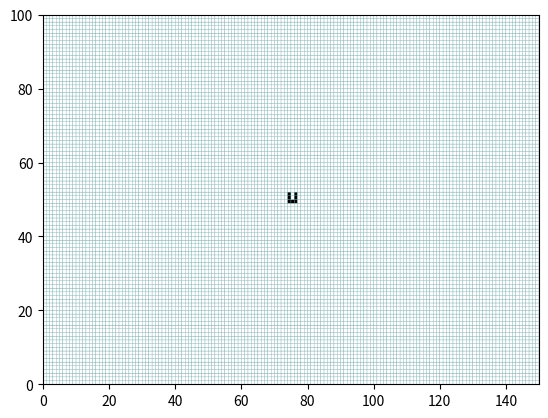

Generate this figure with matplotlib:
import numpy as np
from scipy.signal import convolve2d
import matplotlib.pyplot as plt
import matplotlib.animation as animation

# create board
BOARD_SIZE = (100,150)
board = np.zeros(BOARD_SIZE)

# R-pentomino
rpentomino = np.array([
                    [0, 0, 0, 0, 0],
                    [0, 0, 1, 1, 0],
                    [0, 1, 1, 0, 0],
                    [0, 0, 1, 0, 0],
                    [0, 0, 0, 0, 0]
                    ])

# A corn
acorn = np.array([
                    [0, 1, 0, 0, 0, 0, 0],
                    [0, 0, 0, 1, 0, 0, 0],
                    [1, 1, 0, 0, 1, 1, 1],
                    ])

# Infinite
infinite = np.array([
                    [1, 1, 1, 0, 1],
                    [1, 0, 0, 0, 0],
                    [0, 0, 0, 1, 1],
                    [0, 1, 1, 0, 1],
                    [1, 0, 1, 0, 1],
                    ])

# U
u = np.array([
            [1, 1, 1],
            [1, 0, 1],
            [1, 0, 1],
                    ])

# define start pattern. 
pattern = u

posX = int(BOARD_SIZE[0]/2)-int(pattern.shape[0]/2)
posY = int(BOARD_SIZE[1]/2)-int(pattern.shape[1]/2)
# write pattern on board 
board[posX:(posX+pattern.shape[0]),posY:(posY+pattern.shape[1])] = np.copy(pattern)
board = board.astype(int)

# init graph
fig = plt.figure(dpi=120)    
cmap = plt.get_cmap('gray_r')
pc = plt.pcolor(board, cmap="gray_r", edgecolors='cadetblue', linewidths=0.2)
ax = plt.gca()
time_text = ax.text(1, 1,'')

kernel = np.ones((3,3), dtype=np.int8)
kernel[1,1] = 0

def animate(i):
    global board, kernel
    # count neighbours with 2D convolution
    #neigh = np.zeros(BOARD_SIZE)
    #neigh[1:-1,1:-1] = (board[:-2,:-2]  + board[:-2,1:-1] + board[:-2,2:] + 
    #                    board[1:-1,:-2] +                   board[1:-1,2:]+ 
    #                    board[2:,:-2]   + board[2:,1:-1]  + board[2:,2:]) 
    neigh = convolve2d(board, kernel, mode='same')
    print(board)
    print('')
    print(neigh)
    # alive if 3 neighbours or 2 neighbours and already alive                    
    board = np.logical_or(neigh==3,np.logical_and(board==1,neigh==2))
    board = board.astype(int)
    # refresh graph
    time_text.set_text( str(i) )
    nc = cmap(255*board.ravel()) 
    pc.update({'facecolors':nc})


# run evolution
nb_of_generation = None # = infinite
ani = animation.FuncAnimation(fig, animate, frames=nb_of_generation, interval=20, blit=False, repeat=False)
plt.show()

